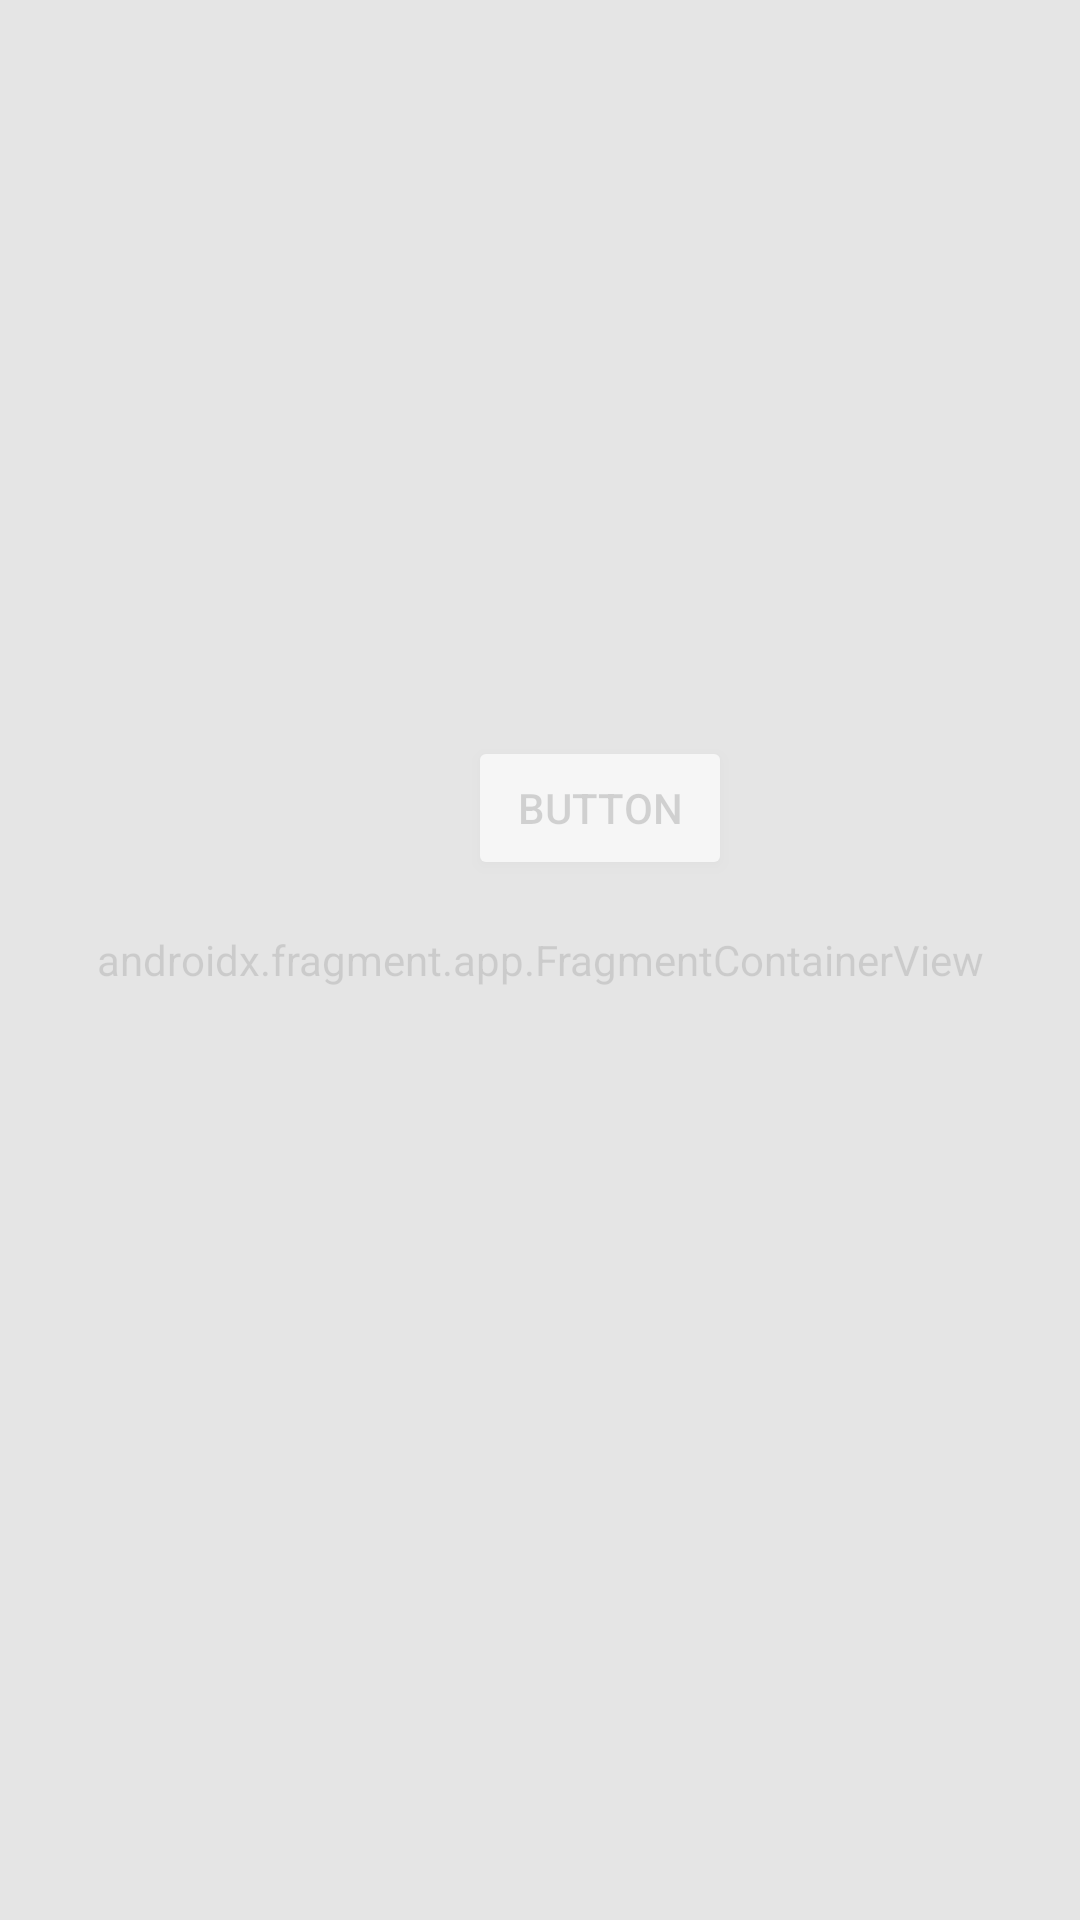

Android layout source for this screen:
<!-- AndroidManifest.xml: application theme Theme.RescueHook -->
<!-- res/layout/activity_over_screen.xml -->
<?xml version="1.0" encoding="utf-8"?>
<androidx.constraintlayout.widget.ConstraintLayout xmlns:android="http://schemas.android.com/apk/res/android"
    xmlns:app="http://schemas.android.com/apk/res-auto"
    xmlns:tools="http://schemas.android.com/tools"
    android:layout_width="match_parent"
    android:layout_height="match_parent"
    android:id="@+id/a_over_screen"
    android:alpha="0.2">

    <TextView
        android:id="@+id/test_text"
        android:layout_width="wrap_content"
        android:layout_height="wrap_content"
        android:text="Hello World!"
        app:layout_constraintBottom_toBottomOf="parent"
        app:layout_constraintLeft_toLeftOf="parent"
        app:layout_constraintRight_toRightOf="parent"
        app:layout_constraintTop_toTopOf="parent"
        app:layout_constraintVertical_bias="0.262" />

    <androidx.appcompat.widget.LinearLayoutCompat
        android:id="@+id/containerFragment"
        android:layout_width="0dp"
        android:layout_height="match_parent"
        android:layout_weight="4"
        android:orientation="vertical"
        app:layout_constraintEnd_toStartOf="@+id/test_text" />
    <androidx.fragment.app.FragmentContainerView
        android:id="@+id/fcv_test"
        android:layout_width="match_parent"
        android:layout_height="match_parent"
        android:name="com.whynotpot.rescuehook.screens.overScreen.OverScreenFragment">

    </androidx.fragment.app.FragmentContainerView>

    <Button
        android:id="@+id/button"
        android:layout_width="wrap_content"
        android:layout_height="wrap_content"
        android:layout_marginStart="156dp"
        android:text="Button"
        app:layout_constraintBottom_toBottomOf="parent"
        app:layout_constraintStart_toStartOf="parent"
        app:layout_constraintTop_toBottomOf="@+id/test_text"
        app:layout_constraintVertical_bias="0.155" />
</androidx.constraintlayout.widget.ConstraintLayout>
<!-- resources referenced by this layout -->
<resources>
  <style name="Theme.RescueHook" parent="Theme.MaterialComponents.DayNight.NoActionBar">
          
          <item name="colorPrimary">@color/yellow</item>
          <item name="colorPrimaryVariant">@color/yellow</item>
          <item name="colorOnPrimary">@color/purple</item>
          
          <item name="colorSecondary">@color/teal_200</item>
          <item name="colorSecondaryVariant">@color/teal_700</item>
          <item name="colorOnSecondary">@color/yellow</item>
          
          <item name="android:statusBarColor" tools:targetApi="l">?attr/colorPrimaryVariant</item>
          
      </style>
  <color name="yellow">#ffc107</color>
  <color name="purple">#7952b3</color>
  <color name="teal_200">#FF03DAC5</color>
  <color name="teal_700">#FF018786</color>
</resources>
